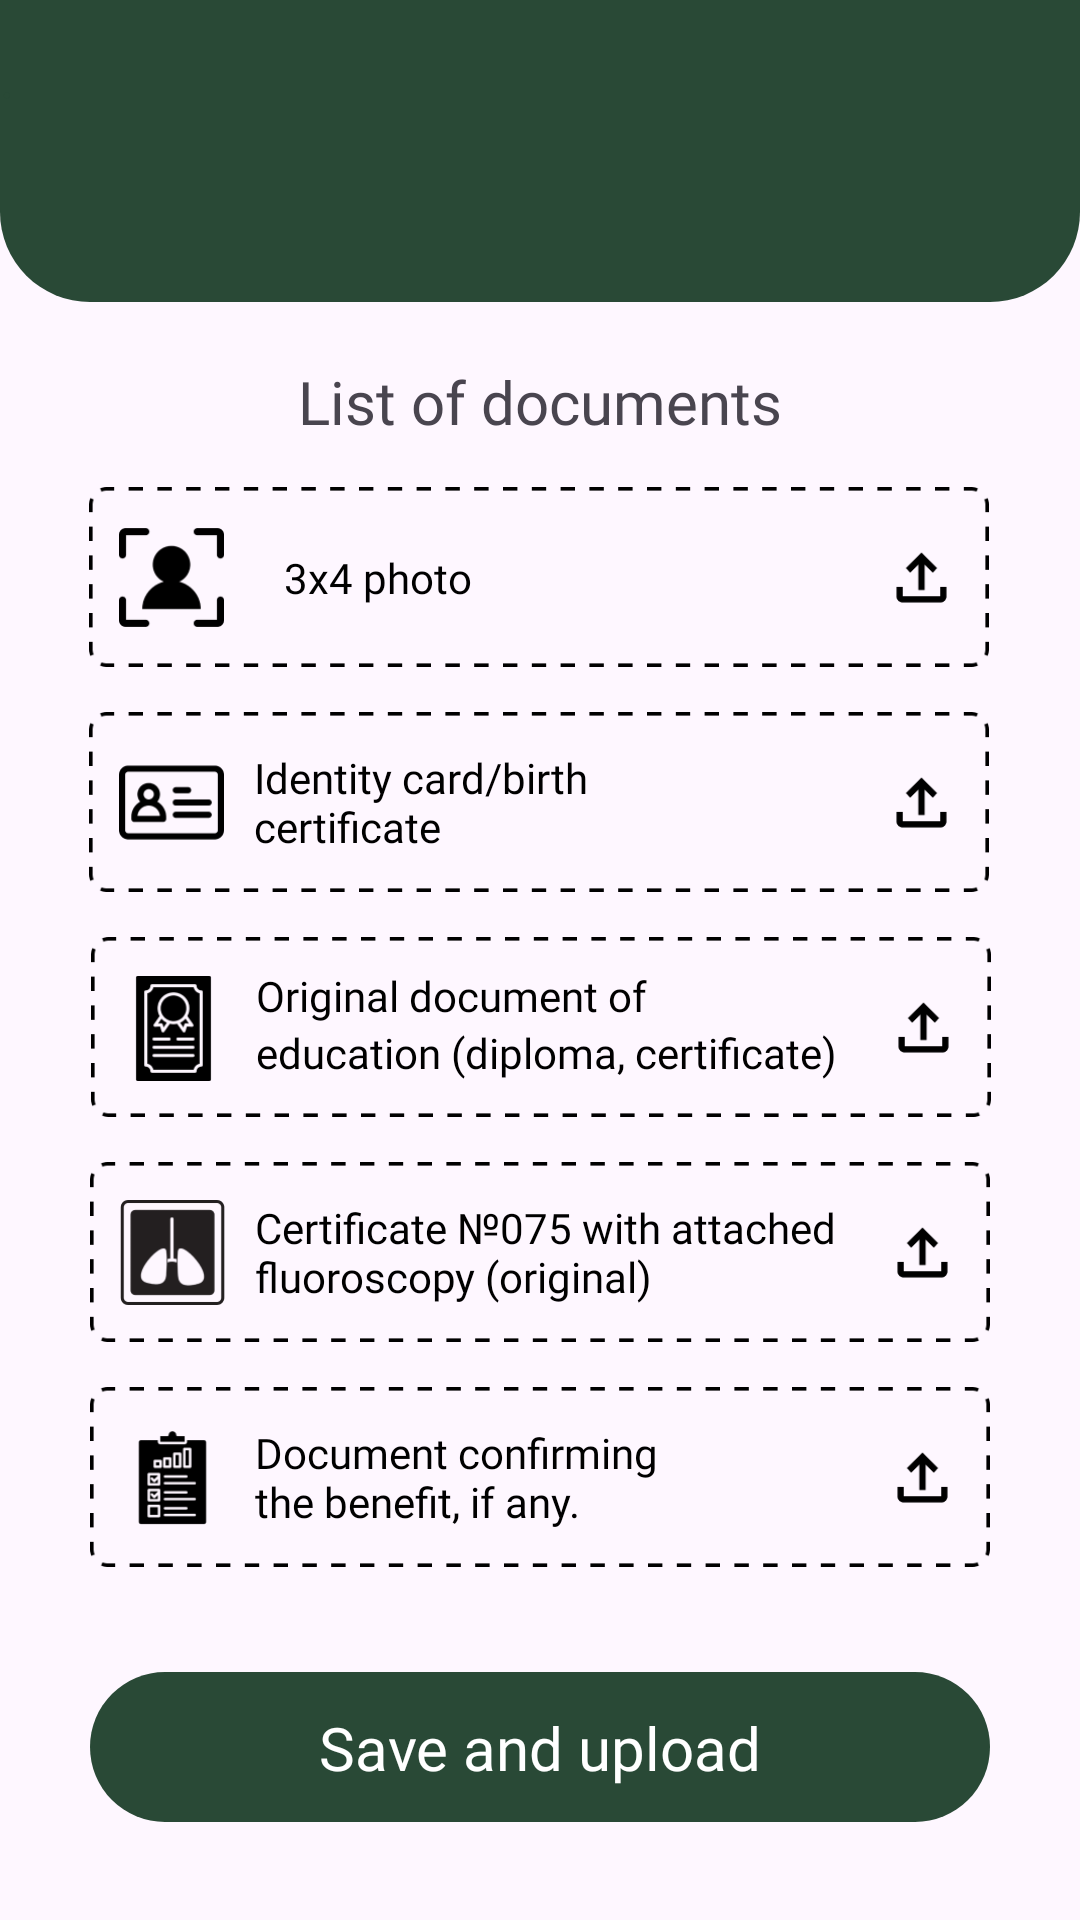

Android layout source for this screen:
<!-- AndroidManifest.xml: application theme Theme.APECApplication -->
<!-- res/layout/page19.xml -->
<?xml version="1.0" encoding="utf-8"?>
<androidx.constraintlayout.widget.ConstraintLayout xmlns:android="http://schemas.android.com/apk/res/android"
    xmlns:app="http://schemas.android.com/apk/res-auto"
    xmlns:tools="http://schemas.android.com/tools"
    android:layout_width="match_parent"
    android:layout_height="match_parent">


    <EditText
        android:id="@+id/editText1"
        android:layout_width="match_parent"
        android:layout_height="150dp"
        android:layout_marginTop="-50dp"
        android:background="@drawable/upbox"
        android:text="."
        android:textColor="#294936"
        app:layout_constraintEnd_toEndOf="parent"
        app:layout_constraintStart_toStartOf="parent"
        app:layout_constraintTop_toTopOf="parent" />

    <ImageView
        android:id="@+id/imageView2"
        android:layout_width="wrap_content"
        android:layout_height="130dp"
        android:layout_marginTop="-20dp"
        app:layout_constraintEnd_toEndOf="parent"
        app:layout_constraintHorizontal_bias="0.0"
        app:layout_constraintStart_toStartOf="parent"
        app:layout_constraintTop_toTopOf="parent"
        app:srcCompat="@drawable/logo" />

    <TextView
        android:id="@+id/textView34"
        android:layout_width="wrap_content"
        android:layout_height="wrap_content"
        android:layout_marginTop="20dp"
        android:fontFamily="@font/oxygen_bold"
        android:text="List of documents"
        android:textSize="20sp"
        app:layout_constraintEnd_toEndOf="parent"
        app:layout_constraintStart_toStartOf="parent"
        app:layout_constraintTop_toBottomOf="@+id/editText1" />

    <ImageView
        android:id="@+id/imageView45"
        android:layout_width="300dp"
        android:layout_height="70dp"
        android:layout_marginTop="10dp"
        app:layout_constraintEnd_toEndOf="parent"
        app:layout_constraintHorizontal_bias="0.495"
        app:layout_constraintStart_toStartOf="parent"
        app:layout_constraintTop_toBottomOf="@+id/textView34"
        app:srcCompat="@drawable/line" />

    <ImageView
        android:id="@+id/imageView59"
        android:layout_width="300dp"
        android:layout_height="70dp"
        android:layout_marginTop="5dp"
        app:layout_constraintEnd_toEndOf="parent"
        app:layout_constraintHorizontal_bias="0.495"
        app:layout_constraintStart_toStartOf="parent"
        app:layout_constraintTop_toBottomOf="@+id/imageView45"
        app:srcCompat="@drawable/line" />

    <ImageView
        android:id="@+id/imageView60"
        android:layout_width="300dp"
        android:layout_height="70dp"
        android:layout_marginTop="5dp"
        app:layout_constraintEnd_toEndOf="parent"
        app:layout_constraintHorizontal_bias="0.504"
        app:layout_constraintStart_toStartOf="parent"
        app:layout_constraintTop_toBottomOf="@+id/imageView59"
        app:srcCompat="@drawable/line" />

    <ImageView
        android:id="@+id/imageView61"
        android:layout_width="300dp"
        android:layout_height="70dp"
        android:layout_marginTop="5dp"
        app:layout_constraintEnd_toEndOf="parent"
        app:layout_constraintStart_toStartOf="parent"
        app:layout_constraintTop_toBottomOf="@+id/imageView60"
        app:srcCompat="@drawable/line" />

    <ImageView
        android:id="@+id/imageView62"
        android:layout_width="300dp"
        android:layout_height="70dp"
        android:layout_marginTop="5dp"
        app:layout_constraintEnd_toEndOf="parent"
        app:layout_constraintStart_toStartOf="parent"
        app:layout_constraintTop_toBottomOf="@+id/imageView61"
        app:srcCompat="@drawable/line" />

    <ImageView
        android:id="@+id/imageView63"
        android:layout_width="35dp"
        android:layout_height="35dp"
        android:layout_marginStart="10dp"
        app:layout_constraintBottom_toBottomOf="@+id/imageView45"
        app:layout_constraintStart_toStartOf="@+id/imageView45"
        app:layout_constraintTop_toTopOf="@+id/imageView45"
        app:srcCompat="@drawable/photo" />

    <ImageView
        android:id="@+id/imageView64"
        android:layout_width="35dp"
        android:layout_height="35dp"
        android:layout_marginStart="10dp"
        app:layout_constraintBottom_toBottomOf="@+id/imageView59"
        app:layout_constraintStart_toStartOf="@+id/imageView59"
        app:layout_constraintTop_toTopOf="@+id/imageView59"
        app:srcCompat="@drawable/idcard" />

    <ImageView
        android:id="@+id/imageView65"
        android:layout_width="35dp"
        android:layout_height="35dp"
        android:layout_marginStart="10dp"
        app:layout_constraintBottom_toBottomOf="@+id/imageView60"
        app:layout_constraintStart_toStartOf="@+id/imageView60"
        app:layout_constraintTop_toTopOf="@+id/imageView60"
        app:layout_constraintVertical_bias="0.514"
        app:srcCompat="@drawable/diploma" />

    <ImageView
        android:id="@+id/imageView66"
        android:layout_width="35dp"
        android:layout_height="35dp"
        android:layout_marginStart="10dp"
        app:layout_constraintBottom_toBottomOf="@+id/imageView61"
        app:layout_constraintStart_toStartOf="@+id/imageView61"
        app:layout_constraintTop_toTopOf="@+id/imageView61"
        app:srcCompat="@drawable/rentgen" />

    <ImageView
        android:id="@+id/imageView67"
        android:layout_width="35dp"
        android:layout_height="35dp"
        android:layout_marginStart="10dp"
        app:layout_constraintBottom_toBottomOf="@+id/imageView62"
        app:layout_constraintStart_toStartOf="@+id/imageView62"
        app:layout_constraintTop_toTopOf="@+id/imageView62"
        app:srcCompat="@drawable/benefit" />

    <ImageView
        android:id="@+id/imageView68"
        android:layout_width="25dp"
        android:layout_height="25dp"
        android:layout_marginEnd="10dp"
        app:layout_constraintBottom_toBottomOf="@+id/imageView45"
        app:layout_constraintEnd_toEndOf="@+id/imageView45"
        app:layout_constraintTop_toTopOf="@+id/imageView45"
        app:srcCompat="@drawable/upload" />

    <ImageView
        android:id="@+id/imageView69"
        android:layout_width="25dp"
        android:layout_height="25dp"
        android:layout_marginEnd="10dp"
        app:layout_constraintBottom_toBottomOf="@+id/imageView59"
        app:layout_constraintEnd_toEndOf="@+id/imageView59"
        app:layout_constraintTop_toTopOf="@+id/imageView59"
        app:srcCompat="@drawable/upload" />

    <ImageView
        android:id="@+id/imageView70"
        android:layout_width="25dp"
        android:layout_height="25dp"
        android:layout_marginEnd="10dp"
        app:layout_constraintBottom_toBottomOf="@+id/imageView60"
        app:layout_constraintEnd_toEndOf="@+id/imageView60"
        app:layout_constraintTop_toTopOf="@+id/imageView60"
        app:srcCompat="@drawable/upload" />

    <ImageView
        android:id="@+id/imageView71"
        android:layout_width="25dp"
        android:layout_height="25dp"
        android:layout_marginEnd="10dp"
        app:layout_constraintBottom_toBottomOf="@+id/imageView61"
        app:layout_constraintEnd_toEndOf="@+id/imageView61"
        app:layout_constraintTop_toTopOf="@+id/imageView61"
        app:srcCompat="@drawable/upload" />

    <ImageView
        android:id="@+id/imageView72"
        android:layout_width="25dp"
        android:layout_height="25dp"
        android:layout_marginEnd="10dp"
        app:layout_constraintBottom_toBottomOf="@+id/imageView62"
        app:layout_constraintEnd_toEndOf="@+id/imageView62"
        app:layout_constraintTop_toTopOf="@+id/imageView62"
        app:srcCompat="@drawable/upload" />

    <TextView
        android:id="@+id/textView55"
        android:layout_width="wrap_content"
        android:layout_height="wrap_content"
        android:layout_marginStart="20dp"
        android:fontFamily="@font/oxygen_bold"
        android:text="3x4 photo"
        android:textColor="#000000"
        android:textSize="14sp"
        app:layout_constraintBottom_toBottomOf="@+id/imageView45"
        app:layout_constraintStart_toEndOf="@+id/imageView63"
        app:layout_constraintTop_toTopOf="@+id/imageView45" />

    <TextView
        android:id="@+id/textView56"
        android:layout_width="120dp"
        android:layout_height="wrap_content"
        android:layout_marginStart="10dp"
        android:fontFamily="@font/oxygen_bold"
        android:text="Identity card/birth certificate"
        android:textColor="#000000"
        app:layout_constraintBottom_toBottomOf="@+id/imageView59"
        app:layout_constraintStart_toEndOf="@+id/imageView64"
        app:layout_constraintTop_toTopOf="@+id/imageView59" />

    <TextView
        android:id="@+id/textView57"
        android:layout_width="150dp"
        android:layout_height="wrap_content"
        android:layout_marginStart="10dp"
        android:layout_marginTop="15dp"
        android:fontFamily="@font/oxygen_bold"
        android:text="Original document of"
        android:textColor="#000000"
        app:layout_constraintStart_toEndOf="@+id/imageView65"
        app:layout_constraintTop_toTopOf="@+id/imageView60" />

    <TextView
        android:id="@+id/textView58"
        android:layout_width="220dp"
        android:layout_height="wrap_content"
        android:layout_marginStart="10dp"
        android:fontFamily="@font/oxygen_bold"
        android:text="Certificate №075 with attached fluoroscopy (original)"
        android:textColor="#000000"
        app:layout_constraintBottom_toBottomOf="@+id/imageView61"
        app:layout_constraintStart_toEndOf="@+id/imageView66"
        app:layout_constraintTop_toTopOf="@+id/imageView61" />

    <TextView
        android:id="@+id/textView59"
        android:layout_width="150dp"
        android:layout_height="wrap_content"
        android:layout_marginStart="10dp"
        android:fontFamily="@font/oxygen_bold"
        android:text="Document confirming the benefit, if any."
        android:textColor="#000000"
        app:layout_constraintBottom_toBottomOf="@+id/imageView62"
        app:layout_constraintStart_toEndOf="@+id/imageView67"
        app:layout_constraintTop_toTopOf="@+id/imageView62" />

    <TextView
        android:id="@+id/textView60"
        android:layout_width="wrap_content"
        android:layout_height="wrap_content"
        android:layout_marginStart="10dp"
        android:fontFamily="@font/oxygen_bold"
        android:text="education (diploma, certificate)"
        android:textColor="#000000"
        app:layout_constraintStart_toEndOf="@+id/imageView65"
        app:layout_constraintTop_toBottomOf="@+id/textView57" />

    <EditText
        android:id="@+id/editText6"
        android:layout_width="300dp"
        android:layout_height="50dp"
        android:layout_marginTop="30dp"
        android:background="@drawable/upbox"
        android:text="."
        android:textColor="#294936"
        app:layout_constraintEnd_toEndOf="parent"
        app:layout_constraintStart_toStartOf="parent"
        app:layout_constraintTop_toBottomOf="@+id/imageView62" />

    <TextView
        android:id="@+id/textView61"
        android:layout_width="wrap_content"
        android:layout_height="wrap_content"
        android:fontFamily="@font/oxygen_bold"
        android:text="Save and upload"
        android:textColor="#FFFFFF"
        android:textSize="20sp"
        app:layout_constraintBottom_toBottomOf="@+id/editText6"
        app:layout_constraintEnd_toEndOf="@+id/editText6"
        app:layout_constraintStart_toStartOf="@+id/editText6"
        app:layout_constraintTop_toTopOf="@+id/editText6" />
</androidx.constraintlayout.widget.ConstraintLayout>
<!-- resources referenced by this layout -->
<resources>
  <!-- drawable benefit: png bitmap (drawable, 1747 bytes) -->
  <!-- drawable diploma: png bitmap (drawable, 2141 bytes) -->
  <!-- drawable idcard: png bitmap (drawable, 1643 bytes) -->
  <!-- drawable line: png bitmap (drawable, 1674 bytes) -->
  <!-- drawable photo: png bitmap (drawable, 1596 bytes) -->
  <!-- drawable rentgen: png bitmap (drawable, 2818 bytes) -->
  <!-- drawable upbox (drawable) -->
  <?xml version="1.0" encoding="utf-8"?>
  <shape xmlns:android="http://schemas.android.com/apk/res/android">
      <solid android:color="#294936" />
      <corners android:radius="30dp" />
  </shape>
  <!-- drawable upload: png bitmap (drawable, 512 bytes) -->
  <style name="Theme.APECApplication" parent="Base.Theme.APECApplication" />
  <style name="Base.Theme.APECApplication" parent="Theme.Material3.DayNight.NoActionBar">
          
          
      </style>
</resources>
